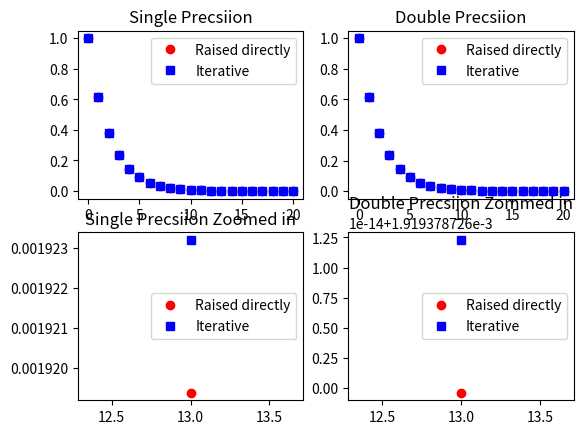

Here is the Python script that generated this plot:
import numpy as np
from matplotlib import pyplot

def raise_phi_directly(N, sign,precision=float):
    if sign =="+":
        phi = precision((-1+np.sqrt(5))*0.5)
    elif sign == "-":
        phi = precision((-1-np.sqrt(5))*0.5)
    else:
        raise Exception

    return phi**N

def phi_by_iteration(N,sign, precision=float):

    l=1
    
    if sign =="+":
        phi = precision((-1+np.sqrt(5))*0.5)
    elif sign == "-":
        phi = precision((-1-np.sqrt(5))*0.5)
    else:
        raise Exception
    result_list = [precision(1.0),phi]

    k,v = precision(1.0), phi

    while l < N:
        k,v = v, k-v
        result_list.append(v)
        l += 1
    return result_list

numbers = np.arange(0,21)

iterative_single = phi_by_iteration(20,sign="+",precision=np.float32)
iterative_double = phi_by_iteration(20,sign="+")

fig , ((ax1, ax2), (ax3, ax4)) = pyplot.subplots(2,2)

ax1.plot(numbers,raise_phi_directly(numbers,"+",precision=np.float32),'or', label="Raised directly")
ax1.plot(numbers,iterative_single,"bs", label="Iterative")
ax1.set_title("Single Precsiion")

ax1.legend(loc="best")

ax2.plot(numbers,raise_phi_directly(numbers,"+"),"or", label="Raised directly")
ax2.plot(numbers,iterative_double,"bs", label="Iterative")
ax2.set_title("Double Precsiion")

ax2.legend(loc="best")

ax3.plot(numbers[13],raise_phi_directly(numbers[13],"+",precision=np.float32),'or', label="Raised directly")
ax3.plot(numbers[13],iterative_single[13],"bs", label="Iterative")
ax3.set_title("Single Precsiion Zoomed in")

ax3.legend(loc="best")

ax4.plot(numbers[13],raise_phi_directly(numbers[13],"+"),"or", label="Raised directly")
ax4.plot(numbers[13],iterative_double[13],"bs", label="Iterative")
ax4.set_title("Double Precsiion Zommed in")

ax4.legend(loc="best")


pyplot.show()
# resason for the difference between the iterative and directly raising:
# obviously the directly raising methode has lots of round of errors, probably happening after each multiplikation
# other way could be that addition is more precise than multiplication
